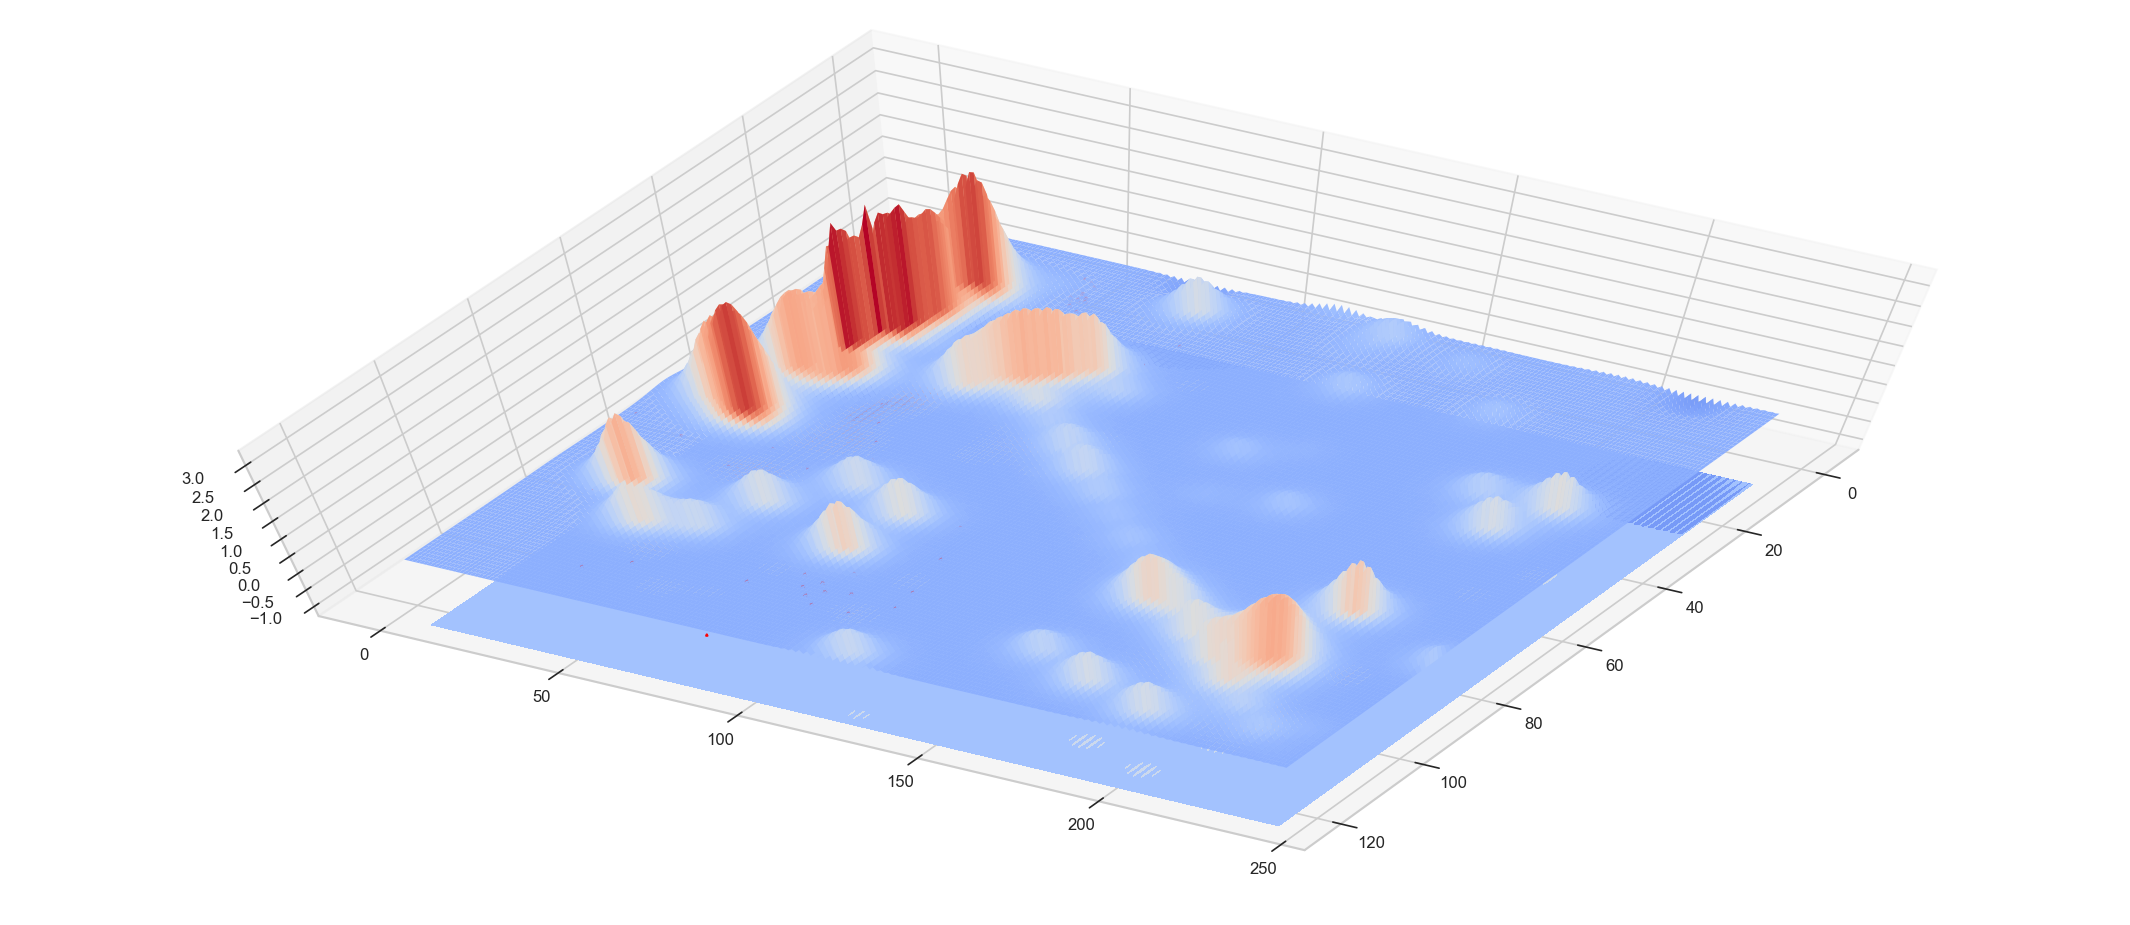

The table this chart was drawn from, first rows:
, Parameters, Target
0, [1.0, 1.0], -0.9953
1, [6.0, 6.0], -0.6731
2, [11.0, 11.0], 0.1795
3, [16.0, 16.0], 2.187
4, [21.0, 21.0], 0.8772
5, [26.0, 26.0], -0.04673
6, [31.0, 31.0], 0.9831
7, [36.0, 36.0], 1.7
8, [41.0, 41.0], 0.8586
9, [46.0, 46.0], 0.4299
10, [51.0, 51.0], 0.6105
11, [56.0, 56.0], 0.6676
12, [61.0, 61.0], 0.4156
13, [66.0, 66.0], 0.2508
14, [71.0, 71.0], 0.2815
15, [76.0, 76.0], 0.2357
16, [81.0, 81.0], 0.8286
17, [86.0, 86.0], 0.938
18, [91.0, 91.0], 1.01
19, [96.0, 96.0], 1.139
20, [101.0, 101.0], 1.165
21, [106.0, 106.0], 0.5188
22, [111.0, 111.0], 0.3557
23, [116.0, 116.0], 0.05834
24, [19.0, 14.0], 2.243
25, [42.0, 29.0], 1.417
26, [26.0, 9.0], 0.1604
27, [18.0, 16.0], 2.165
28, [17.0, 14.0], 2.714
29, [17.0, 12.0], 2.269
30, [31.0, 41.0], 1.18
31, [48.0, 34.0], 0.5041
32, [68.0, 3.0], 0.4432
33, [110.0, 38.0], 1.033
34, [120.0, 84.0], 0.4351
35, [104.0, 92.0], 1.645
36, [82.0, 53.0], 0.3091
37, [44.0, 8.0], 0.8821
38, [25.0, 93.0], 0.7129
39, [43.0, 90.0], 1.328
40, [106.0, 47.0], 0.8976
41, [78.0, 104.0], 0.5747
42, [100.0, 38.0], 0.5047
43, [10.0, 43.0], 1.641
44, [17.0, 42.0], 1.733
45, [15.0, 48.0], 1.558
46, [99.0, 86.0], 1.144
47, [13.0, 36.0], 2.768
48, [90.0, 17.0], 0.2732
49, [109.0, 1.0], -0.3194
50, [10.0, 35.0], 0.7236
51, [15.0, 37.0], 1.961
52, [13.0, 38.0], 3.045
53, [12.0, 39.0], 1.993
54, [13.0, 37.0], 2.793
55, [14.0, 39.0], 2.285
56, [14.0, 34.0], 2.466
57, [14.0, 44.0], 1.695
58, [15.0, 14.0], 2.294
59, [76.0, 38.0], 0.07427
... 64 more rows
